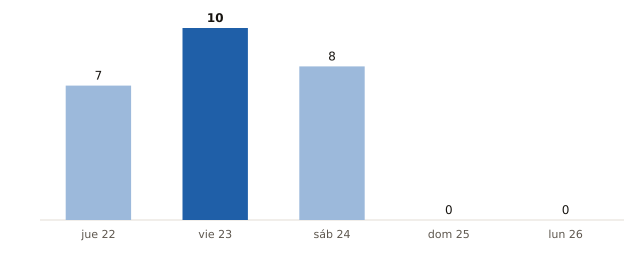

Values plotted in this chart, from the file beside it:
fecha, municipios_prob_90_o_mas
2026-10-22, 7
2026-10-23, 10
2026-10-24, 8
2026-10-25, 0
2026-10-26, 0
